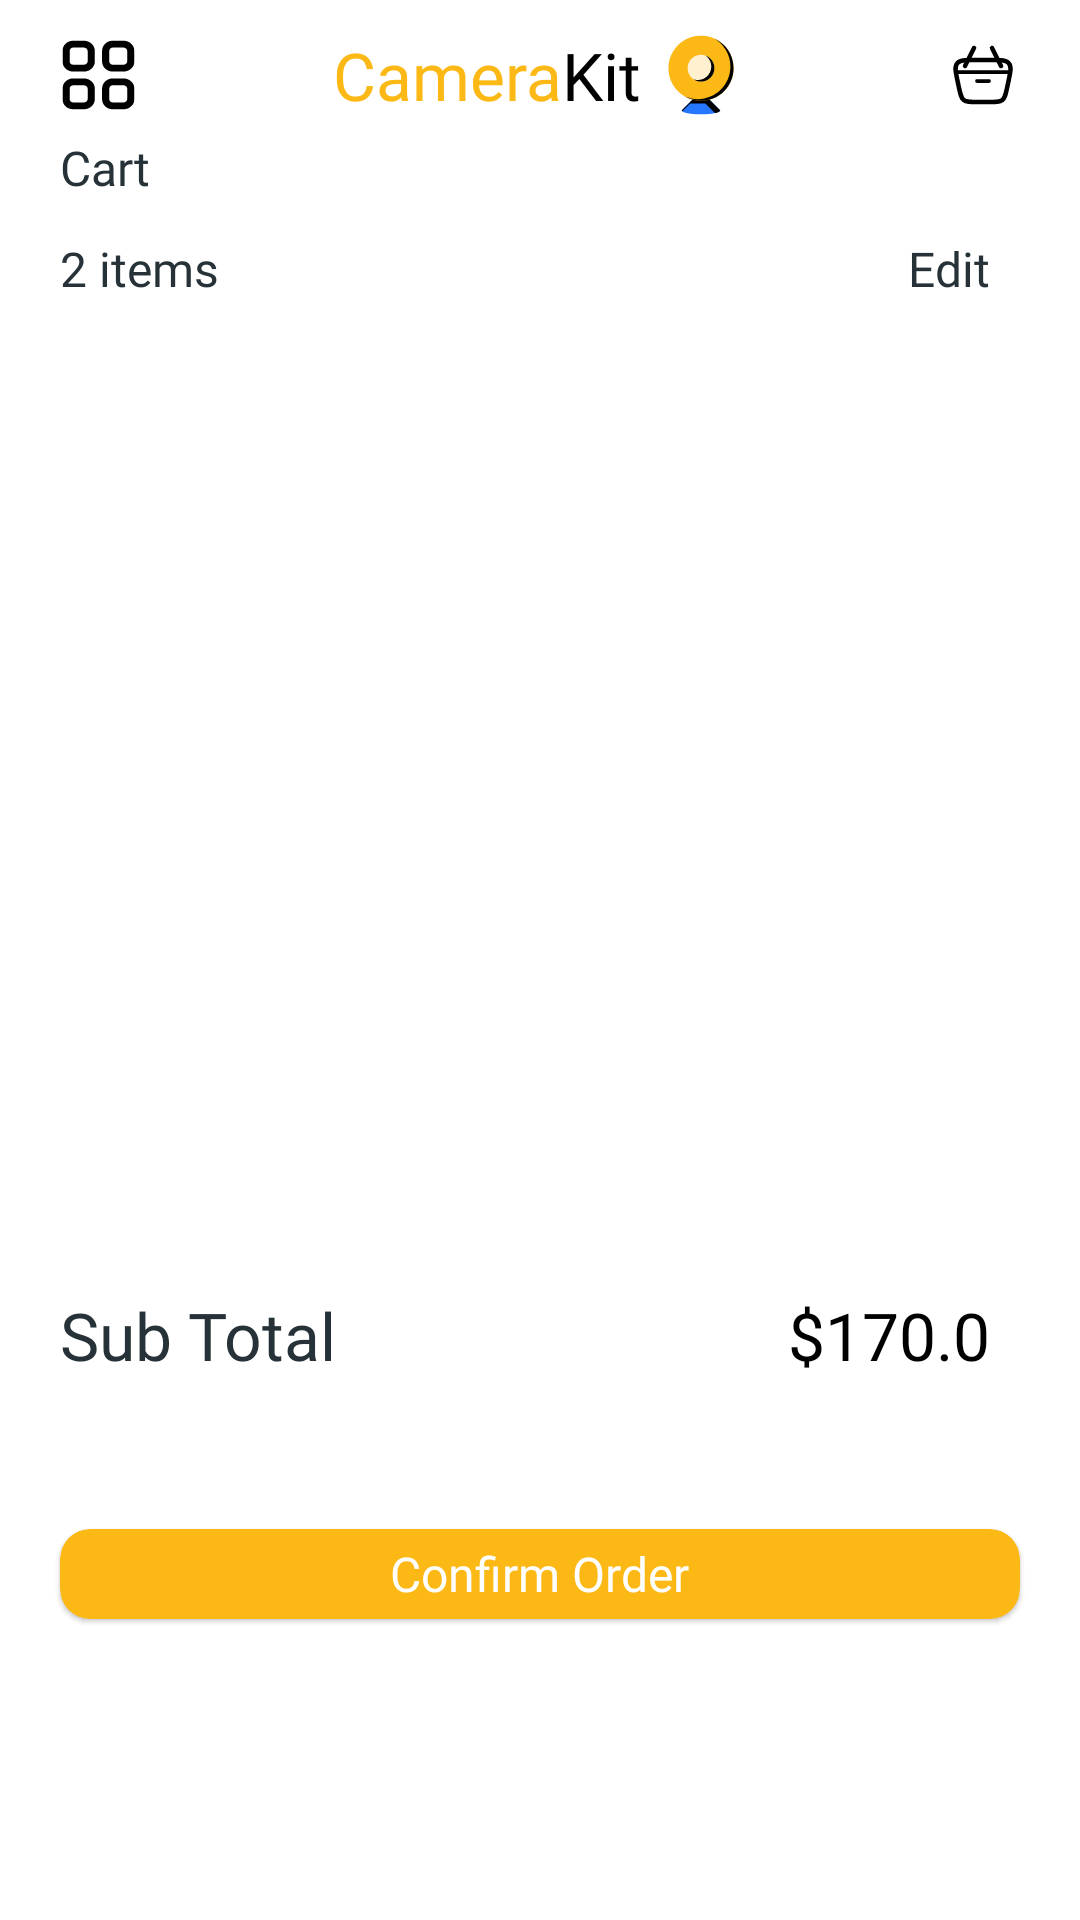

Here is an Android app screen rendered from its layout file. Give the layout XML and the strings, colors and styles it references.
<!-- AndroidManifest.xml: application theme Theme.CameraKit -->
<!-- res/layout/activity_cart.xml -->
<?xml version="1.0" encoding="utf-8"?>
<LinearLayout xmlns:android="http://schemas.android.com/apk/res/android"
    xmlns:app="http://schemas.android.com/apk/res-auto"
    xmlns:tools="http://schemas.android.com/tools"
    android:id="@+id/main"
    android:layout_width="match_parent"
    android:layout_height="match_parent"
    android:orientation="vertical"
    tools:context=".activities.CartActivity">

    <LinearLayout
        android:layout_width="match_parent"
        android:layout_height="wrap_content"
        android:layout_marginHorizontal="20dp"
        android:layout_marginTop="10dp"
        android:orientation="vertical">

        <RelativeLayout
            android:layout_width="match_parent"
            android:layout_height="wrap_content">

            <ImageView
                android:layout_width="wrap_content"
                android:layout_height="wrap_content"
                android:layout_alignParentStart="true"
                android:layout_centerInParent="true"
                android:src="@drawable/ic_menu" />

            <include layout="@layout/logo_layout" />

            <ImageView
                android:layout_width="wrap_content"
                android:layout_height="wrap_content"
                android:layout_alignParentRight="true"
                android:layout_centerInParent="true"
                android:src="@drawable/ic_cart" />
        </RelativeLayout>

        <TextView
            style="@style/styleTV"
            android:layout_marginTop="5dp"
            android:text="Cart" />

        <RelativeLayout
            android:layout_width="match_parent"
            android:layout_height="wrap_content"
            android:layout_marginTop="12dp">

            <TextView
                style="@style/styleTV"
                android:layout_alignParentLeft="true"
                android:text="2 items" />

            <TextView
                style="@style/styleTV"
                android:paddingHorizontal="10dp"
                android:text="Edit"
                android:layout_alignParentRight="true"/>

        </RelativeLayout>
    </LinearLayout>

    <androidx.recyclerview.widget.RecyclerView
        android:layout_width="match_parent"
        android:layout_height="300dp"
        android:layout_marginHorizontal="10dp"
        android:layout_marginTop="10dp">

    </androidx.recyclerview.widget.RecyclerView>

    <RelativeLayout
        android:layout_width="match_parent"
        android:layout_height="wrap_content"
        android:layout_marginHorizontal="20dp"
        android:layout_marginTop="20dp">

        <TextView
            style="@style/styleHeadingTV"
            android:layout_alignParentLeft="true"
            android:text="Sub Total"
            android:textColor="@color/grey"/>

        <TextView
            style="@style/styleHeadingTV"
            android:paddingHorizontal="10dp"
            android:text="$170.0"
            android:layout_alignParentRight="true"/>

    </RelativeLayout>

    <com.google.android.material.card.MaterialCardView
        style="@style/styleCardViewBtn"
        android:layout_marginTop="50dp"
        android:layout_marginHorizontal="20dp">
        <TextView
            style="@style/styleBtnTV"
            android:text="Confirm Order"
            android:layout_gravity="center"/>
    </com.google.android.material.card.MaterialCardView>

</LinearLayout>
<!-- res/layout/logo_layout.xml (included above) -->
<?xml version="1.0" encoding="utf-8"?>
<LinearLayout xmlns:android="http://schemas.android.com/apk/res/android"


    android:layout_width="match_parent"
    android:layout_height="wrap_content"
    android:gravity="center"
    android:orientation="horizontal">

    <TextView
        android:layout_width="wrap_content"
        android:layout_height="wrap_content"
        android:fontFamily="@font/mukta_bold"
        android:text="Camera"
        android:textColor="@color/yellow"
        android:textSize="22sp" />

    <TextView
        android:layout_width="wrap_content"
        android:layout_height="wrap_content"
        android:fontFamily="@font/mukta_regular"
        android:text="Kit"
        android:textColor="@color/black"
        android:textSize="22sp" />

    <ImageView
        android:layout_width="30dp"
        android:layout_height="30dp"
        android:layout_gravity="center"
        android:layout_marginLeft="5dp"
        android:src="@drawable/ic_logo" />

</LinearLayout>
<!-- resources referenced by this layout -->
<resources>
  <color name="black">#FF000000</color>
  <color name="grey">#263238</color>
  <color name="yellow">#FCB814</color>
  <!-- drawable ic_cart (drawable) -->
  <vector xmlns:android="http://schemas.android.com/apk/res/android"
      android:width="25dp"
      android:height="24dp"
      android:viewportWidth="25"
      android:viewportHeight="24">
    <path
        android:pathData="M4.235,14.257C3.517,10.904 3.158,9.228 4.058,8.114C4.959,7 6.673,7 10.102,7H15.258C18.687,7 20.402,7 21.302,8.114C22.203,9.228 21.844,10.904 21.125,14.257L20.697,16.257C20.21,18.53 19.966,19.666 19.141,20.333C18.316,21 17.154,21 14.83,21H10.531C8.207,21 7.044,21 6.219,20.333C5.394,19.666 5.151,18.53 4.664,16.257L4.235,14.257Z"
        android:strokeWidth="1.5"
        android:fillColor="#00000000"
        android:strokeColor="#000000"/>
    <path
        android:pathData="M3.68,11H21.68"
        android:strokeLineJoin="round"
        android:strokeWidth="1.25"
        android:fillColor="#00000000"
        android:strokeColor="#000000"
        android:strokeLineCap="round"/>
    <path
        android:pathData="M10.68,14H14.68"
        android:strokeLineJoin="round"
        android:strokeWidth="1.25"
        android:fillColor="#00000000"
        android:strokeColor="#000000"
        android:strokeLineCap="round"/>
    <path
        android:pathData="M18.68,9L15.68,3"
        android:strokeLineJoin="round"
        android:strokeWidth="1.5"
        android:fillColor="#00000000"
        android:strokeColor="#000000"
        android:strokeLineCap="round"/>
    <path
        android:pathData="M6.68,9L9.68,3"
        android:strokeLineJoin="round"
        android:strokeWidth="1.5"
        android:fillColor="#00000000"
        android:strokeColor="#000000"
        android:strokeLineCap="round"/>
  </vector>
  <style name="styleBtnTV">
          <item name="android:layout_width">wrap_content</item>
          <item name="android:layout_height">wrap_content</item>
          <item name="android:textColor">@color/white</item>
          <item name="android:textSize">16sp</item>
          <item name="android:fontFamily">@font/mukta_bold</item>
      </style>
  <style name="styleCardViewBtn">
          <item name="android:layout_width">match_parent</item>
          <item name="android:layout_height">30dp</item>
          <item name="android:backgroundTint">@color/yellow</item>
          <item name="cardCornerRadius">10dp</item>
      </style>
  <style name="styleHeadingTV">
          <item name="android:layout_width">wrap_content</item>
          <item name="android:layout_height">wrap_content</item>
          <item name="android:textSize">22sp</item>
          <item name="android:textColor">@color/black</item>
          <item name="fontFamily">@font/mukta_bold</item>
      </style>
  <style name="styleTV">
          <item name="android:layout_width">wrap_content</item>
          <item name="android:layout_height">wrap_content</item>
          <item name="android:textSize">16sp</item>
          <item name="android:textColor">@color/grey</item>
          <item name="fontFamily">@font/mukta_bold</item>
      </style>
  <style name="Theme.CameraKit" parent="Theme.MaterialComponents.DayNight.NoActionBar">
          
          <item name="colorPrimary">@color/purple_500</item>
          <item name="colorPrimaryVariant">@color/purple_700</item>
          <item name="colorOnPrimary">@color/white</item>
          
          <item name="colorSecondary">@color/teal_200</item>
          <item name="colorSecondaryVariant">@color/teal_700</item>
          <item name="colorOnSecondary">@color/black</item>
          
          <item name="android:statusBarColor">?attr/colorPrimaryVariant</item>
          
      </style>
  <color name="white">#FFFFFFFF</color>
  
      //Custom Colors
  <color name="purple_500">#FF6200EE</color>
  <color name="purple_700">#FF3700B3</color>
  <color name="teal_200">#FF03DAC5</color>
  <color name="teal_700">#FF018786</color>
</resources>
